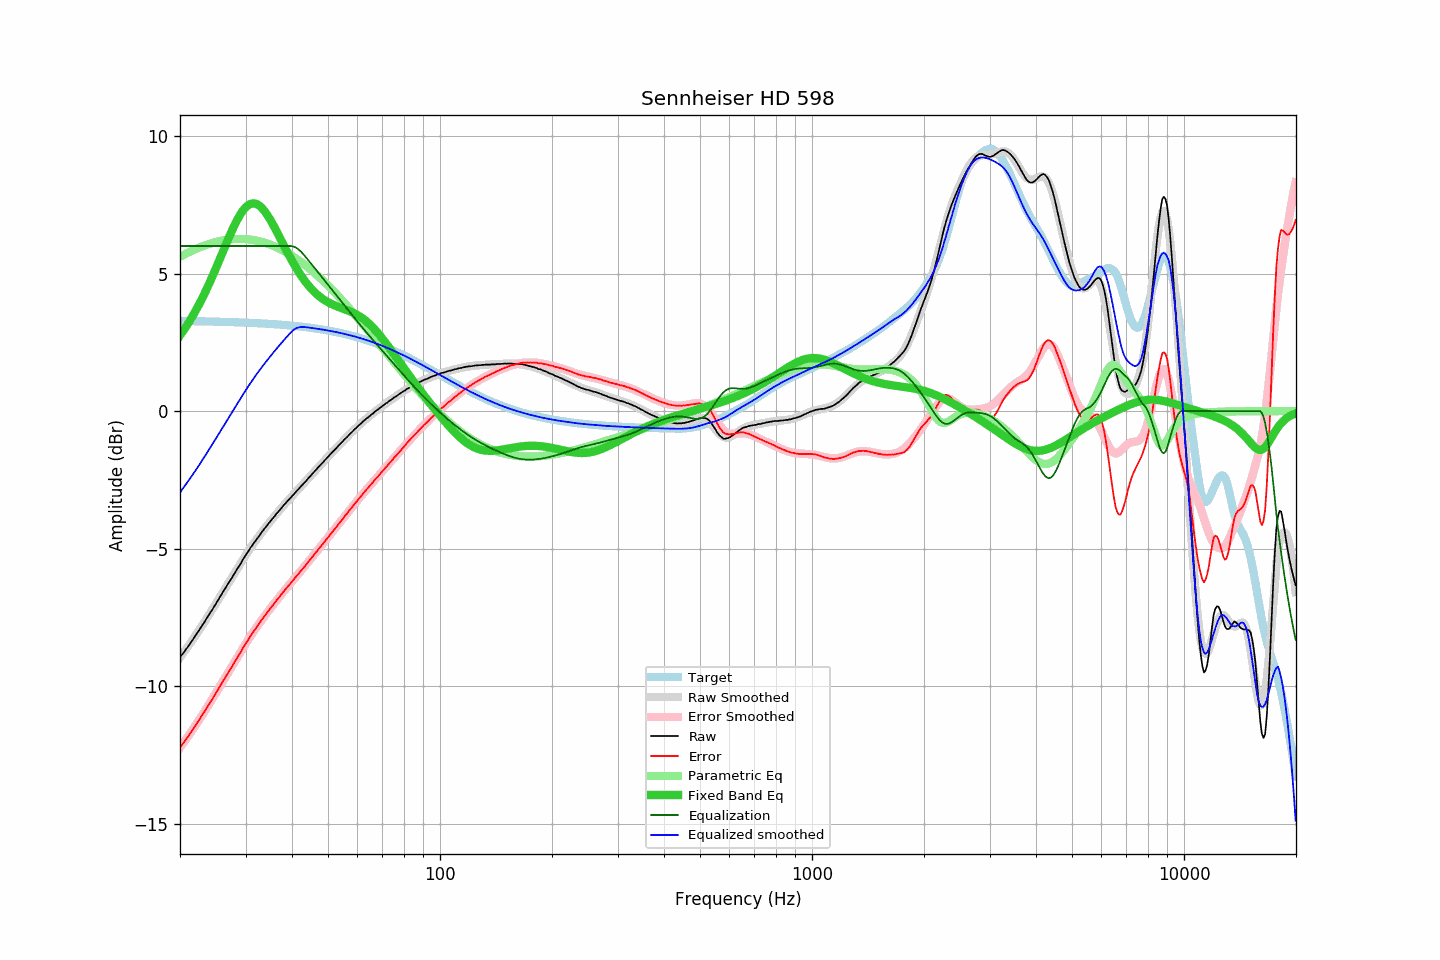

The data file committed next to this chart (first rows):
frequency, raw, error, smoothed, error_smoothed, equalization, parametric_eq, equalized_raw, equalized_smoothed, target
20.00, -8.95, -12.23, -8.96, -12.23, 6.00, 2.75, -2.95, -2.96, 3.28
20.20, -8.87, -12.15, -8.88, -12.15, 6.00, 2.83, -2.87, -2.88, 3.27
20.40, -8.80, -12.07, -8.80, -12.07, 6.00, 2.91, -2.80, -2.80, 3.27
20.61, -8.72, -12.00, -8.72, -11.99, 6.00, 3.00, -2.72, -2.72, 3.27
20.81, -8.64, -11.91, -8.64, -11.91, 6.00, 3.09, -2.64, -2.64, 3.27
21.02, -8.56, -11.83, -8.56, -11.82, 6.00, 3.18, -2.56, -2.56, 3.27
21.23, -8.47, -11.74, -8.47, -11.74, 6.00, 3.27, -2.47, -2.47, 3.27
21.44, -8.39, -11.66, -8.39, -11.66, 6.00, 3.37, -2.39, -2.39, 3.27
21.66, -8.31, -11.58, -8.30, -11.57, 6.00, 3.47, -2.31, -2.30, 3.27
21.87, -8.22, -11.49, -8.22, -11.48, 6.00, 3.57, -2.22, -2.22, 3.27
22.09, -8.13, -11.40, -8.13, -11.40, 6.00, 3.67, -2.13, -2.13, 3.27
22.31, -8.04, -11.30, -8.05, -11.31, 6.00, 3.78, -2.04, -2.05, 3.26
22.54, -7.96, -11.23, -7.96, -11.22, 6.00, 3.89, -1.96, -1.96, 3.26
22.76, -7.86, -11.12, -7.87, -11.13, 6.00, 4.01, -1.86, -1.87, 3.26
22.99, -7.77, -11.03, -7.78, -11.04, 6.00, 4.12, -1.77, -1.78, 3.26
23.22, -7.69, -10.95, -7.69, -10.95, 6.00, 4.24, -1.69, -1.69, 3.26
23.45, -7.59, -10.85, -7.59, -10.85, 6.00, 4.36, -1.59, -1.59, 3.26
23.69, -7.50, -10.76, -7.50, -10.76, 6.00, 4.49, -1.50, -1.50, 3.26
23.92, -7.41, -10.67, -7.41, -10.66, 6.00, 4.61, -1.41, -1.41, 3.26
24.16, -7.31, -10.57, -7.31, -10.57, 6.00, 4.74, -1.31, -1.31, 3.25
24.40, -7.23, -10.48, -7.22, -10.47, 6.00, 4.87, -1.23, -1.22, 3.25
24.65, -7.13, -10.38, -7.13, -10.38, 6.00, 5.01, -1.13, -1.13, 3.25
24.89, -7.03, -10.28, -7.03, -10.28, 6.00, 5.14, -1.03, -1.03, 3.25
25.14, -6.93, -10.18, -6.94, -10.18, 6.00, 5.28, -0.93, -0.94, 3.25
25.39, -6.84, -10.09, -6.84, -10.09, 6.00, 5.42, -0.84, -0.84, 3.25
25.65, -6.74, -9.99, -6.75, -9.99, 6.00, 5.56, -0.74, -0.75, 3.25
25.91, -6.64, -9.89, -6.65, -9.89, 6.00, 5.70, -0.64, -0.65, 3.24
26.16, -6.55, -9.79, -6.55, -9.80, 6.00, 5.84, -0.55, -0.55, 3.24
26.43, -6.46, -9.70, -6.46, -9.70, 6.00, 5.98, -0.46, -0.46, 3.24
26.69, -6.36, -9.60, -6.37, -9.60, 6.00, 6.12, -0.36, -0.37, 3.24
26.96, -6.27, -9.51, -6.27, -9.51, 6.00, 6.25, -0.27, -0.27, 3.24
27.23, -6.17, -9.41, -6.18, -9.41, 6.00, 6.39, -0.17, -0.18, 3.24
27.50, -6.09, -9.33, -6.08, -9.31, 6.00, 6.52, -0.09, -0.08, 3.23
27.77, -5.99, -9.22, -5.99, -9.22, 6.00, 6.65, 0.01, 0.01, 3.23
28.05, -5.89, -9.12, -5.89, -9.12, 6.00, 6.77, 0.11, 0.11, 3.23
28.33, -5.80, -9.03, -5.80, -9.02, 6.00, 6.88, 0.20, 0.20, 3.23
28.62, -5.70, -8.93, -5.70, -8.92, 6.00, 6.99, 0.30, 0.30, 3.23
28.90, -5.61, -8.83, -5.61, -8.83, 6.00, 7.10, 0.39, 0.39, 3.22
29.19, -5.52, -8.74, -5.51, -8.73, 6.00, 7.19, 0.48, 0.49, 3.22
29.48, -5.41, -8.63, -5.42, -8.64, 6.00, 7.27, 0.59, 0.58, 3.22
29.78, -5.32, -8.54, -5.33, -8.54, 6.00, 7.35, 0.68, 0.67, 3.22
30.08, -5.22, -8.44, -5.23, -8.45, 6.00, 7.41, 0.78, 0.77, 3.21
30.38, -5.14, -8.35, -5.14, -8.35, 6.00, 7.46, 0.86, 0.86, 3.21
30.68, -5.05, -8.26, -5.05, -8.26, 6.00, 7.50, 0.95, 0.95, 3.21
30.99, -4.95, -8.16, -4.97, -8.17, 6.00, 7.53, 1.05, 1.03, 3.21
31.30, -4.88, -8.09, -4.88, -8.08, 6.00, 7.55, 1.12, 1.12, 3.20
31.61, -4.79, -7.99, -4.80, -8.00, 6.00, 7.55, 1.21, 1.20, 3.20
31.93, -4.72, -7.92, -4.71, -7.91, 6.00, 7.54, 1.28, 1.29, 3.20
32.24, -4.64, -7.84, -4.63, -7.83, 6.00, 7.52, 1.36, 1.37, 3.19
32.57, -4.55, -7.74, -4.55, -7.74, 6.00, 7.48, 1.45, 1.45, 3.19
32.89, -4.48, -7.67, -4.47, -7.66, 6.00, 7.44, 1.52, 1.53, 3.19
33.22, -4.39, -7.58, -4.40, -7.58, 6.00, 7.38, 1.61, 1.60, 3.19
33.55, -4.32, -7.50, -4.32, -7.50, 6.00, 7.31, 1.68, 1.68, 3.18
33.89, -4.24, -7.42, -4.24, -7.42, 6.00, 7.24, 1.76, 1.76, 3.18
34.23, -4.17, -7.35, -4.17, -7.34, 6.00, 7.16, 1.83, 1.83, 3.18
34.57, -4.09, -7.26, -4.10, -7.27, 6.00, 7.07, 1.91, 1.90, 3.17
34.92, -4.02, -7.19, -4.02, -7.19, 6.00, 6.97, 1.98, 1.98, 3.17
35.27, -3.95, -7.12, -3.95, -7.11, 6.00, 6.87, 2.05, 2.05, 3.16
35.62, -3.88, -7.04, -3.88, -7.04, 6.00, 6.76, 2.12, 2.12, 3.16
35.97, -3.81, -6.97, -3.81, -6.96, 6.00, 6.65, 2.19, 2.19, 3.16
... 635 more rows
